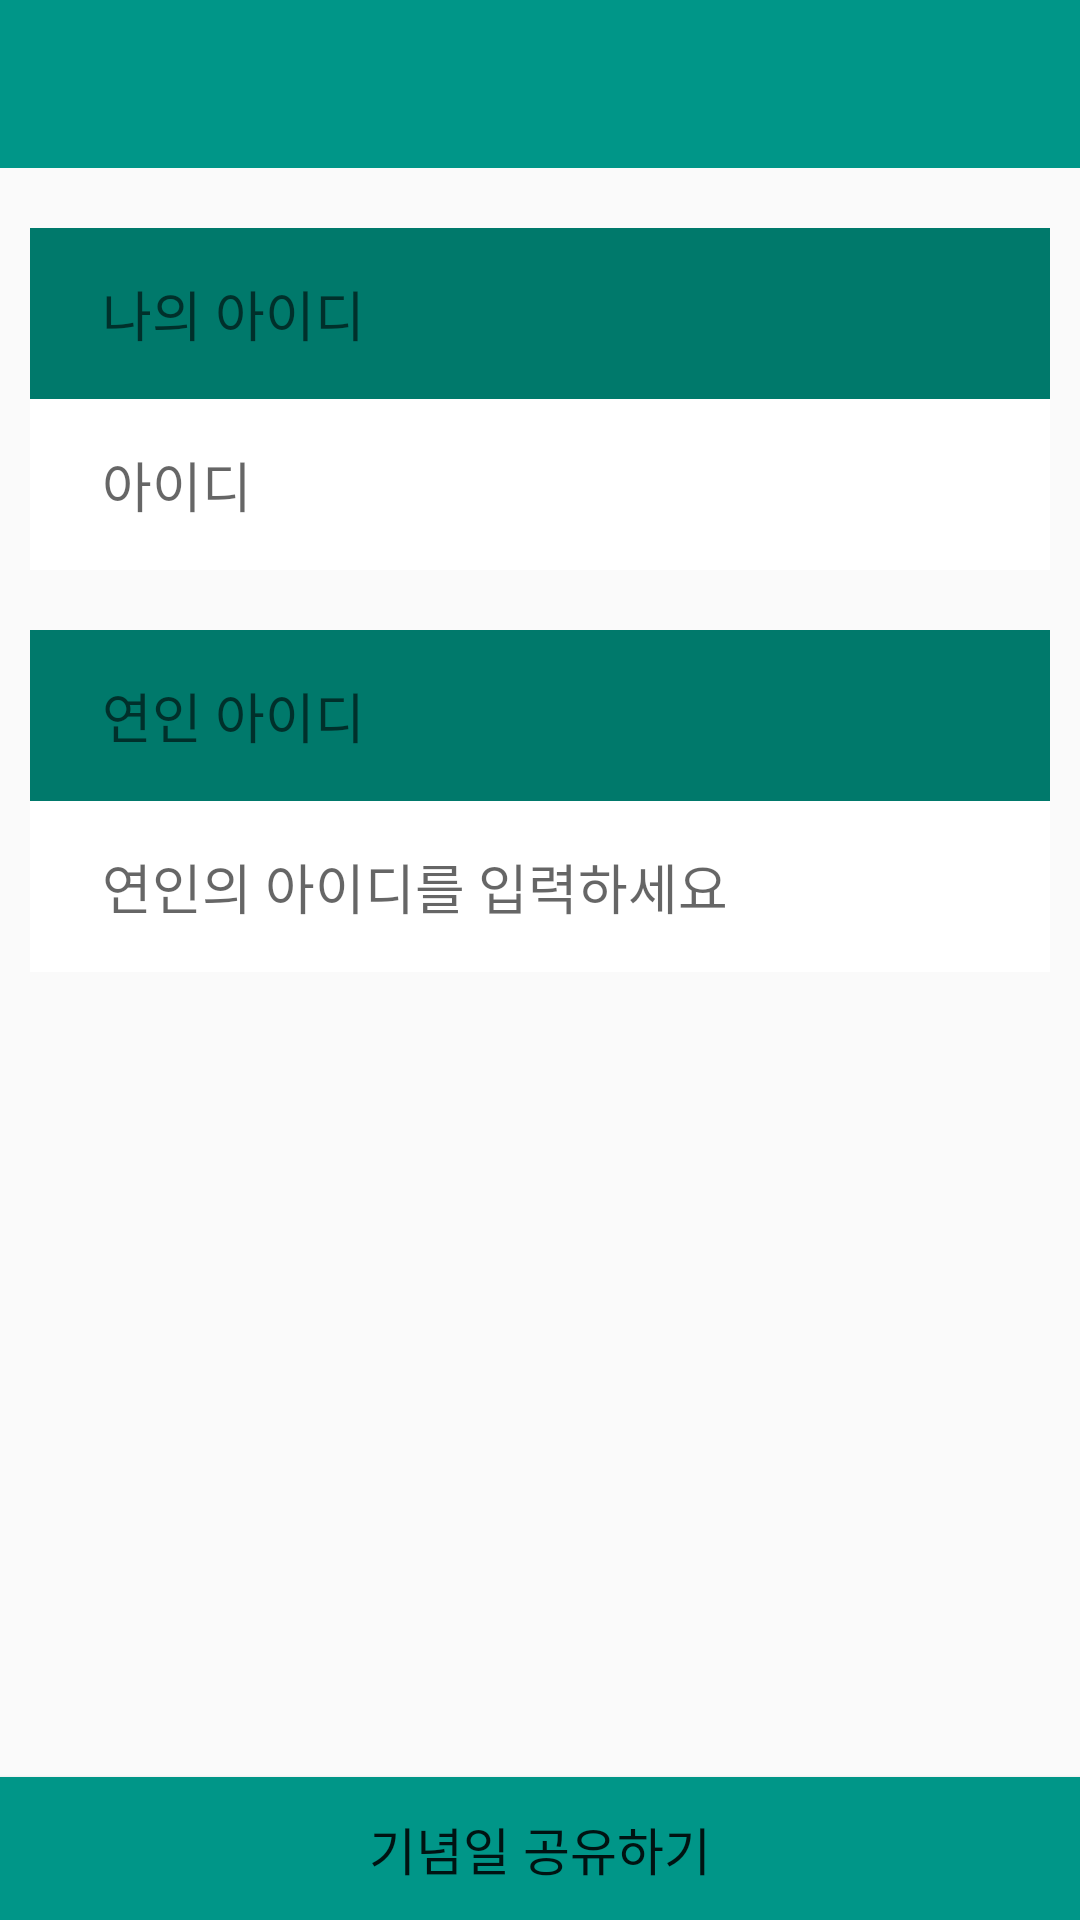

Produce the Android XML layout that renders to this screen, including the resource entries it uses.
<!-- AndroidManifest.xml: activity theme AppTheme.NoActionBar -->
<!-- res/layout/activity_add_lover.xml -->
<?xml version="1.0" encoding="utf-8"?>
<LinearLayout
    android:orientation="vertical"
    xmlns:android="http://schemas.android.com/apk/res/android"
    xmlns:app="http://schemas.android.com/apk/res-auto"
    xmlns:tools="http://schemas.android.com/tools"
    android:layout_width="match_parent"
    android:layout_height="match_parent"
    android:fitsSystemWindows="true"
    tools:context="swmaestro.lightsoo.hyodolgallery.Intro.SplashActivity">

    <android.support.design.widget.AppBarLayout
        android:layout_width="match_parent"
        android:layout_height="wrap_content"
        android:theme="@style/AppTheme.AppBarOverlay">

        <android.support.v7.widget.Toolbar
            android:id="@+id/toolbar"
            android:layout_width="match_parent"
            android:layout_height="?attr/actionBarSize"
            android:background="?attr/colorPrimary"
            app:popupTheme="@style/AppTheme.PopupOverlay" />

    </android.support.design.widget.AppBarLayout>

    <include layout="@layout/content_add_lover" />

</LinearLayout>
<!-- res/layout/content_add_lover.xml (included above) -->
<?xml version="1.0" encoding="utf-8"?>
<RelativeLayout xmlns:android="http://schemas.android.com/apk/res/android"
    xmlns:app="http://schemas.android.com/apk/res-auto"
    xmlns:tools="http://schemas.android.com/tools"
    android:layout_width="match_parent"
    android:layout_height="match_parent"
    app:layout_behavior="@string/appbar_scrolling_view_behavior"
    tools:context="swmaestro.lightsoo.hyodolgallery.Setting.AddLoverActivity"
    tools:showIn="@layout/activity_add_lover">

    <LinearLayout
        android:id="@+id/linearLayout"
        android:layout_width="match_parent"
        android:layout_height="wrap_content"
        android:layout_alignParentTop="true"
        android:layout_centerHorizontal="true"
        android:layout_marginLeft="10dp"
        android:layout_marginRight="10dp"
        android:layout_marginTop="20dp"
        android:orientation="vertical">

        <RelativeLayout
            android:id="@+id/relativeLayout1"
            android:layout_width="match_parent"
            android:layout_height="57dp"
            android:background="@color/colorPrimaryDark">

            <TextView
                android:id="@+id/textVie2w2"
                android:layout_width="wrap_content"
                android:layout_height="wrap_content"
                android:layout_alignParentStart="true"
                android:layout_centerVertical="true"
                android:layout_marginLeft="24dp"
                android:text="나의 아이디"
                android:textAppearance="?android:attr/textAppearanceMedium" />
        </RelativeLayout>

        <ImageView
            android:id="@+id/imageView9"
            android:layout_width="wrap_content"
            android:layout_height="wrap_content"
            android:layout_gravity="center_horizontal"
            android:src="@drawable/line_text" />

        <RelativeLayout

            android:id="@+id/relativeLayout5"
            android:layout_width="match_parent"
            android:layout_height="57dp"
            android:background="@android:color/white">

            <TextView
                android:id="@+id/tv_myid"
                android:layout_width="wrap_content"
                android:layout_height="wrap_content"
                android:layout_alignParentStart="true"
                android:layout_centerVertical="true"
                android:layout_marginLeft="24dp"
                android:text="아이디"
                android:textAppearance="?android:attr/textAppearanceMedium" />

        </RelativeLayout>


    </LinearLayout>

    <LinearLayout
        android:id="@+id/linearLayout2"
        android:layout_width="match_parent"
        android:layout_height="wrap_content"
        android:layout_below="@+id/linearLayout"
        android:layout_centerHorizontal="true"
        android:layout_marginLeft="10dp"
        android:layout_marginRight="10dp"
        android:layout_marginTop="20dp"
        android:orientation="vertical">

        <RelativeLayout
            android:id="@+id/relativeLayout6"
            android:layout_width="match_parent"
            android:layout_height="57dp"
            android:background="@color/colorPrimaryDark">

            <TextView
                android:id="@+id/textView4"
                android:layout_width="wrap_content"
                android:layout_height="wrap_content"
                android:layout_alignParentStart="true"
                android:layout_centerVertical="true"
                android:layout_marginLeft="24dp"
                android:text="연인 아이디"
                android:textAppearance="?android:attr/textAppearanceMedium" />
        </RelativeLayout>

        <ImageView
            android:id="@+id/imageView3"
            android:layout_width="wrap_content"
            android:layout_height="wrap_content"
            android:layout_gravity="center_horizontal"
            android:src="@drawable/line_text" />

        <RelativeLayout

            android:id="@+id/relativeLayout7"
            android:layout_width="match_parent"
            android:layout_height="57dp"
            android:background="@android:color/white">

            <TextView
                android:id="@+id/tv_lover_email"
                android:layout_width="wrap_content"
                android:layout_height="wrap_content"
                android:layout_alignParentStart="true"
                android:layout_centerVertical="true"
                android:layout_marginLeft="24dp"
                android:text="아이디"
                android:textAppearance="?android:attr/textAppearanceMedium"
                android:visibility="gone" />

            <EditText
                android:id="@+id/et_lover_email"
                android:layout_width="wrap_content"
                android:layout_height="wrap_content"
                android:layout_alignParentStart="true"
                android:layout_centerVertical="true"
                android:layout_marginLeft="24dp"
                android:background="@null"
                android:hint="연인의 아이디를 입력하세요"
                android:textAppearance="?android:attr/textAppearanceMedium"
                android:visibility="visible" />

        </RelativeLayout>
    </LinearLayout>

    <Button
        android:id="@+id/btn_lover_make"
        android:layout_width="match_parent"
        android:layout_height="47.67dp"
        android:layout_alignParentBottom="true"
        android:layout_alignParentStart="true"
        android:background="@color/colorPrimary"
        android:text="기념일 공유하기"
        android:textSize="17dp" />
</RelativeLayout>
<!-- resources referenced by this layout -->
<resources>
  <color name="colorPrimary">#009688</color>
  <color name="colorPrimaryDark">#00796b</color>
  <style name="AppTheme.AppBarOverlay" parent="ThemeOverlay.AppCompat.Dark.ActionBar" />
  <style name="AppTheme.PopupOverlay" parent="ThemeOverlay.AppCompat.Light" />
  <style name="AppTheme.NoActionBar">
          <item name="windowActionBar">false</item>
          <item name="windowNoTitle">true</item>
      </style>
</resources>
